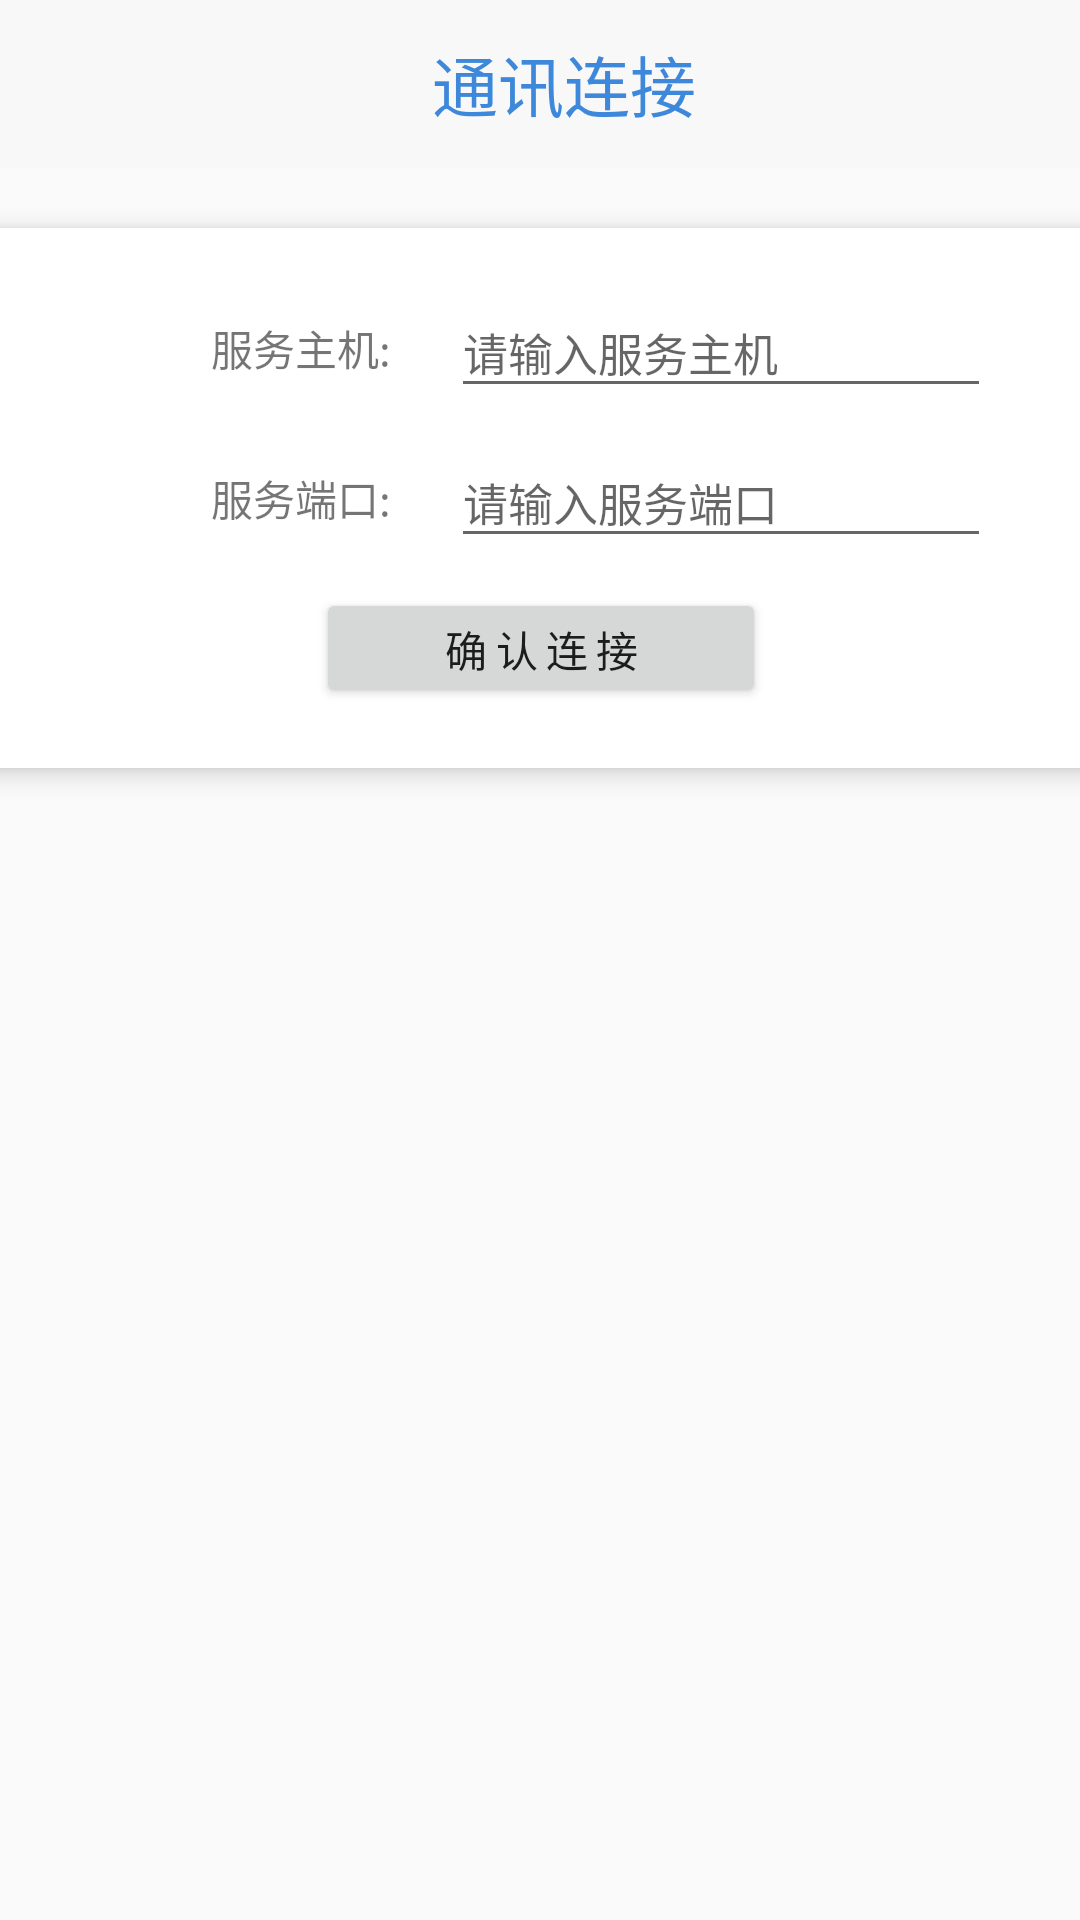

Write the Android layout XML for this screen, with the resource values it uses.
<!-- AndroidManifest.xml: application theme AppTheme -->
<!-- res/layout/activity_connection.xml -->
<?xml version="1.0" encoding="utf-8"?>
<androidx.constraintlayout.widget.ConstraintLayout xmlns:android="http://schemas.android.com/apk/res/android"
    xmlns:tools="http://schemas.android.com/tools"
    android:layout_width="match_parent"
    android:layout_height="match_parent"
    xmlns:app="http://schemas.android.com/apk/res-auto">

    <androidx.appcompat.widget.Toolbar
        android:id="@+id/toolbar_connect"
        android:layout_width="match_parent"
        android:layout_height="?attr/actionBarSize"
        app:layout_constraintTop_toTopOf="parent"
        app:layout_constraintLeft_toLeftOf="parent"
        android:background="?attr/colorPrimary"
        android:theme="@style/ThemeOverlay.AppCompat.Light"
        app:popupTheme="@style/ThemeOverlay.AppCompat.Dark.ActionBar">
        <TextView
            android:layout_width="match_parent"
            android:layout_height="wrap_content"
            android:gravity="center"
            android:textAlignment="center"
            android:textColor="@color/appPrimary"
            android:textSize="@dimen/toolbar_textSize"
            android:text="@string/connect_toolbar_title" />
    </androidx.appcompat.widget.Toolbar>

    <androidx.cardview.widget.CardView
        android:layout_width="390dp"
        android:layout_height="180dp"
        app:layout_constraintTop_toBottomOf="@id/toolbar_connect"
        app:layout_constraintLeft_toLeftOf="parent"
        app:layout_constraintRight_toRightOf="parent"
        android:layout_marginTop="20dp"
        app:cardCornerRadius="4dp"
        app:cardElevation="5dp">
        <androidx.constraintlayout.widget.ConstraintLayout
            android:layout_width="match_parent"
            android:layout_height="match_parent">
            <TextView
                android:id="@+id/tv_title_connect_host"
                android:layout_width="@dimen/connect_tv_w"
                android:layout_height="@dimen/connect_tv_et_h"
                app:layout_constraintLeft_toLeftOf="parent"
                app:layout_constraintTop_toTopOf="parent"
                android:layout_marginLeft="55dp"
                android:layout_marginTop="20dp"
                android:text="@string/connect_tv_host"
                android:gravity="center_vertical"
                android:textAlignment="textEnd"
                tools:ignore="RtlCompat" />

            <EditText
                android:id="@+id/et_connect_host"
                android:layout_width="@dimen/connect_et_w"
                android:layout_height="@dimen/connect_tv_et_h"
                app:layout_constraintLeft_toRightOf="@id/tv_title_connect_host"
                app:layout_constraintTop_toTopOf="@id/tv_title_connect_host"
                android:layout_marginLeft="@dimen/connect_et_marginLeft"
                android:theme="@style/AppEditText"
                android:hint="请输入服务主机"/>
            
            <TextView
                android:id="@+id/tv_title_connect_port"
                android:layout_width="@dimen/connect_tv_w"
                android:layout_height="@dimen/connect_tv_et_h"
                android:text="@string/connect_tv_port"
                app:layout_constraintLeft_toLeftOf="@id/tv_title_connect_host"
                app:layout_constraintTop_toBottomOf="@id/tv_title_connect_host"
                android:layout_marginTop="10dp"
                android:gravity="center_vertical"
                android:textAlignment="textEnd"
                tools:ignore="RtlCompat" />

            <EditText
                android:id="@+id/et_connect_port"
                android:layout_width="@dimen/connect_et_w"
                android:layout_height="@dimen/connect_tv_et_h"
                app:layout_constraintLeft_toRightOf="@id/tv_title_connect_port"
                app:layout_constraintTop_toTopOf="@id/tv_title_connect_port"
                android:layout_marginLeft="@dimen/connect_et_marginLeft"
                android:theme="@style/AppEditText"
                android:hint="请输入服务端口"/>

            <Button
                android:id="@+id/btn_connect_confirm"
                android:layout_width="150dp"
                android:layout_height="40dp"
                android:text="@string/connect_btn_text"
                app:layout_constraintLeft_toLeftOf="parent"
                app:layout_constraintRight_toRightOf="parent"
                app:layout_constraintTop_toBottomOf="@id/tv_title_connect_port"
                android:layout_marginTop="10dp"
                android:theme="@style/AppBtn"/>

        </androidx.constraintlayout.widget.ConstraintLayout>

    </androidx.cardview.widget.CardView>

</androidx.constraintlayout.widget.ConstraintLayout>
<!-- resources referenced by this layout -->
<resources>
  <color name="appPrimary">#3E88DB</color>
  <dimen name="connect_et_marginLeft">20dp</dimen>
  <dimen name="connect_et_w">180dp</dimen>
  <dimen name="connect_tv_et_h">40dp</dimen>
  <dimen name="connect_tv_w">90dp</dimen>
  <dimen name="toolbar_textSize">22sp</dimen>
  <string name="connect_btn_text">确认连接</string>
  <string name="connect_toolbar_title">通讯连接</string>
  <string name="connect_tv_host">服务主机:</string>
  <string name="connect_tv_port">服务端口:</string>
  <style name="AppBtn" parent="Theme.AppCompat.Light">
  
      </style>
  <style name="AppEditText" parent="Theme.AppCompat.Light">
          <item name="colorControlActivated">@color/appPrimary</item>
          <item name="android:textSize">15sp</item>
      </style>
  <style name="AppTheme" parent="Theme.AppCompat.Light.NoActionBar">
          
          <item name="colorPrimary">@color/colorPrimary</item>
          <item name="colorPrimaryDark">@color/colorPrimaryDark</item>
          <item name="colorAccent">@color/colorAccent</item>
      </style>
  <color name="colorPrimary">#F8F8F8</color>
  <color name="colorPrimaryDark">#827F7F</color>
  <color name="colorAccent">#03DAC5</color>
</resources>
